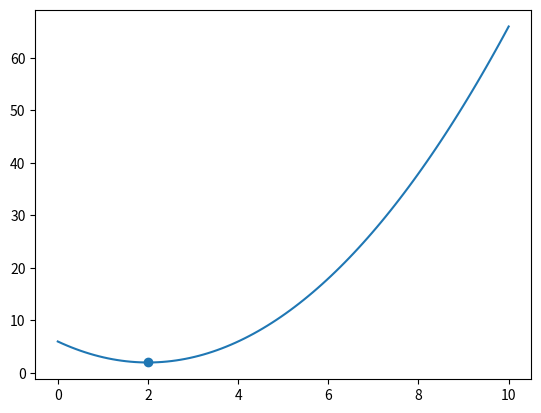

The matplotlib source for this figure:
class golden():

    def __init__(self,func,xlim,ratio=None,nitermax=100,tol=1e-5):

        self.xlim = xlim

        self.ratio = 2/(1+5**(1/2)) if ratio is None else ratio

        self.nitermax = nitermax

        self.tol = tol

        self._iterate(func)

    def _iterate(self,func):

        x_lower,x_upper = self.xlim

        for i in range(self.nitermax):
            x1 = (1-self.ratio)*x_lower+self.ratio*x_upper
            x2 = (1-self.ratio)*x_upper+self.ratio*x_lower

            f1 = func(x1)
            f2 = func(x2)

            if f1<f2:
                x_lower = x2
            else:
                x_upper = x1

            if abs(x_upper-x_lower)<self.tol:
                break
        else:
            raise("Maximum number of iterations reached")

        self.niter = i+1

        self.minsol = (x_lower+x_upper)/2

        self.minval = func(self.minsol)

if __name__ == "__main__":

    import matplotlib.pyplot as plt
    import numpy as np

    def objective(x):
        return (x-2)**2+2

    x = np.linspace(0,10,100)
    o = objective(x)

    gs = golden(objective,(0,10))

    print(gs.niter)

    plt.plot(x,o)
    plt.scatter(gs.minsol,gs.minval)
    plt.show()
